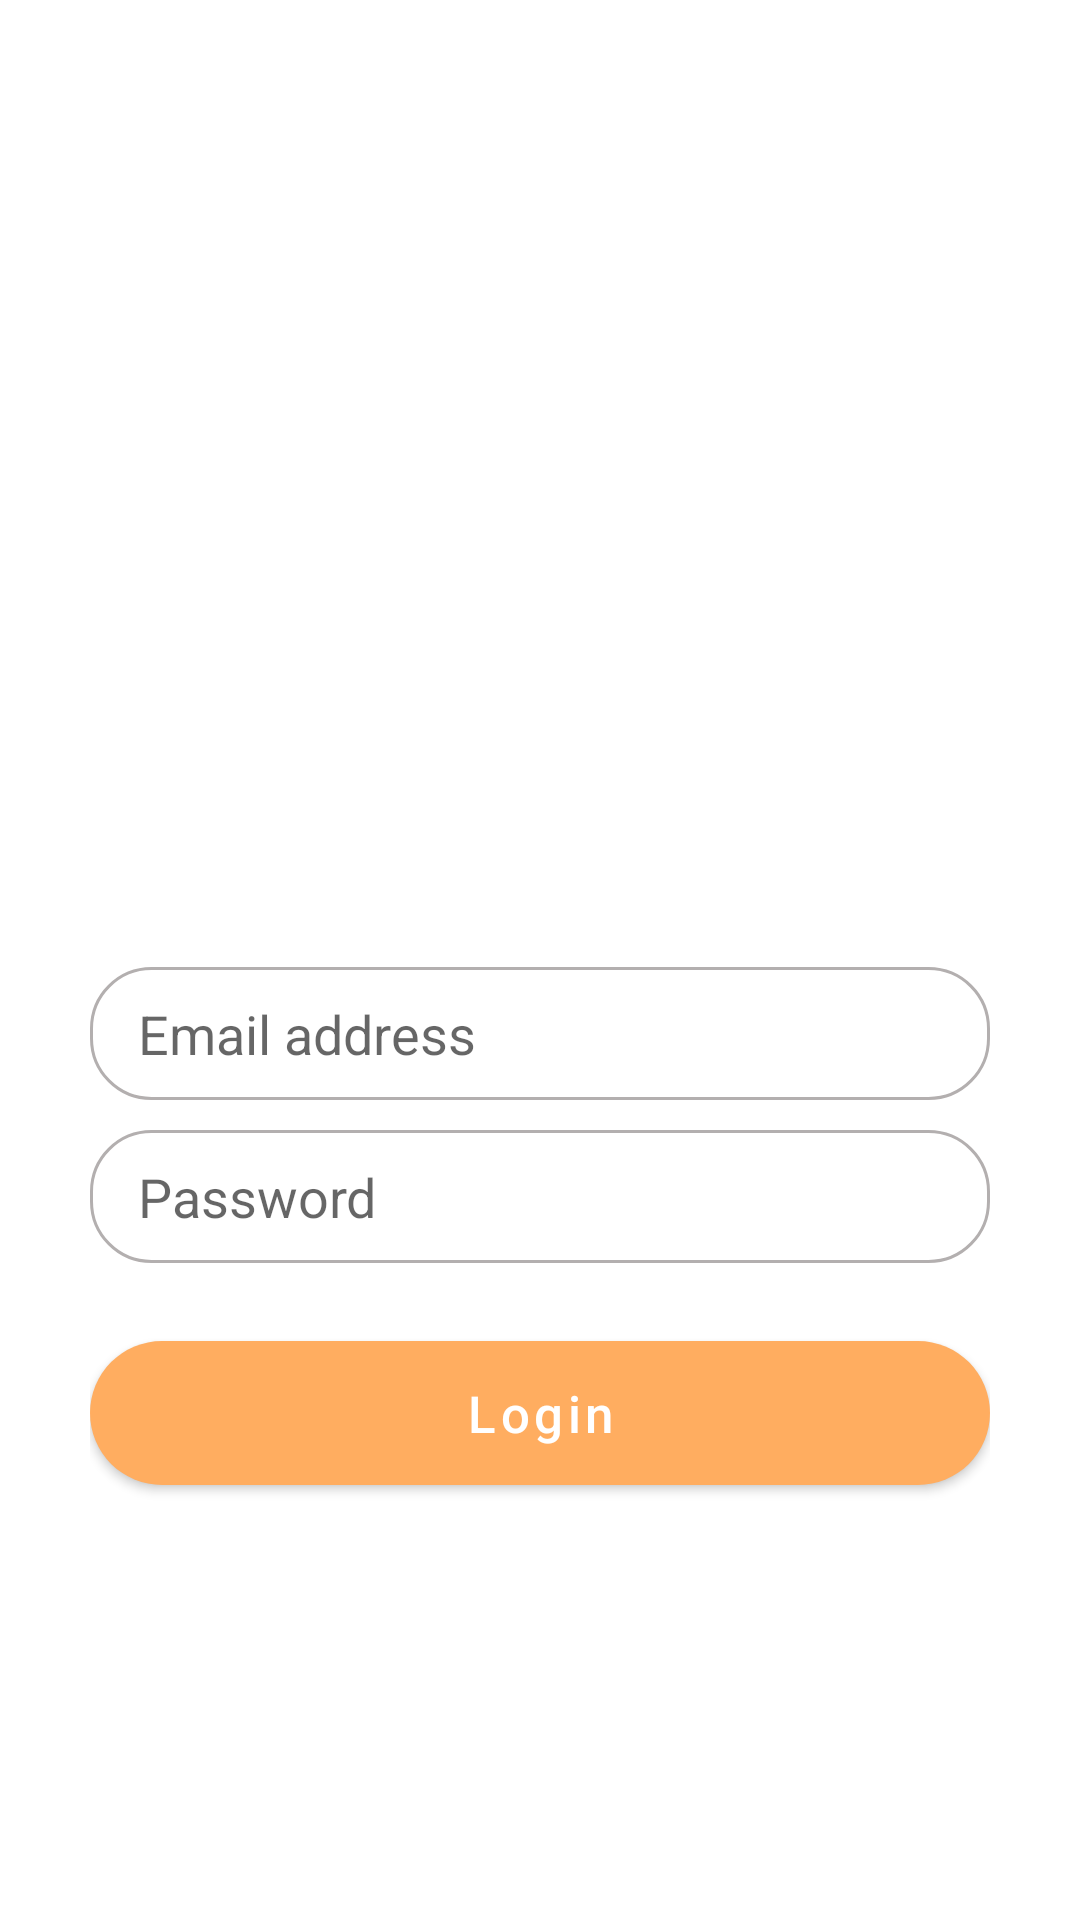

Reconstruct the res/layout file that produces this screen, plus the resources it refers to.
<!-- AndroidManifest.xml: application theme Theme.BaseHQ -->
<!-- res/layout/fragment_login.xml -->
<?xml version="1.0" encoding="utf-8"?>
<androidx.constraintlayout.widget.ConstraintLayout xmlns:android="http://schemas.android.com/apk/res/android"
    xmlns:app="http://schemas.android.com/apk/res-auto"
    xmlns:tools="http://schemas.android.com/tools"
    android:layout_width="match_parent"
    android:layout_height="match_parent"
    android:orientation="vertical"
    tools:context=".ui.LoginFragment">

    <ImageView
        android:id="@+id/image"
        android:layout_width="200dp"
        android:layout_height="180dp"
        android:layout_gravity="center"
        android:layout_marginTop="100dp"
        android:src="@drawable/category"
        app:layout_constraintEnd_toEndOf="parent"
        app:layout_constraintStart_toStartOf="parent"
        app:layout_constraintTop_toTopOf="parent"
        android:contentDescription="@string/logo" />

    <LinearLayout
        android:layout_width="match_parent"
        android:layout_height="wrap_content"
        android:layout_marginStart="30dp"
        android:layout_marginEnd="30dp"
        android:layout_marginBottom="100dp"
        android:orientation="vertical"
        app:layout_constraintBottom_toBottomOf="parent"
        app:layout_constraintTop_toBottomOf="@id/image"
        app:layout_constraintVertical_bias="0.52">

        <EditText
            android:id="@+id/etEmail"
            android:layout_width="match_parent"
            android:layout_height="wrap_content"
            android:layout_gravity="center"
            android:background="@drawable/text_input_grey_border"
            android:hint="@string/email_address"
            android:inputType="textEmailAddress"
            android:paddingStart="16dp"
            android:paddingEnd="16dp"
            android:textCursorDrawable="@drawable/cursor_color"
            android:autofillHints="emailAddress" />

        <EditText
            android:id="@+id/etPassword"
            android:layout_width="match_parent"
            android:layout_height="wrap_content"
            android:layout_gravity="center"
            android:layout_marginTop="10dp"
            android:background="@drawable/text_input_grey_border"
            android:hint="@string/password"
            android:imeOptions="actionGo"
            android:inputType="textPassword"
            android:paddingStart="16dp"
            android:autofillHints="password"
            android:paddingEnd="16dp"
            android:textCursorDrawable="@drawable/cursor_color" />

        <com.google.android.material.button.MaterialButton
            android:id="@+id/btnLogin"
            android:layout_width="match_parent"
            android:layout_height="60dp"
            android:layout_marginTop="20dp"
            android:text="@string/login"
            android:textAllCaps="false"
            android:textSize="17sp"
            app:cornerRadius="30dp" />


    </LinearLayout>


</androidx.constraintlayout.widget.ConstraintLayout>
<!-- resources referenced by this layout -->
<resources>
  <!-- drawable text_input_grey_border (drawable) -->
  <?xml version="1.0" encoding="utf-8"?>
  <shape xmlns:android="http://schemas.android.com/apk/res/android">
      <stroke
          android:width="1dp"
          android:color="@color/edit_text_color" />
      <padding
          android:bottom="10dp"
          android:left="5dp"
          android:right="5dp"
          android:top="10dp" />
      <corners android:radius="20dp" />
  </shape>
  <string name="email_address">Email address</string>
  <string name="login">Login</string>
  <string name="logo">logo</string>
  <string name="password">Password</string>
  <style name="Theme.BaseHQ" parent="Theme.MaterialComponents.DayNight.NoActionBar">
          
          <item name="colorPrimary">@color/orange</item>
          <item name="colorPrimaryVariant">@color/white</item>
          <item name="colorOnPrimary">@color/white</item>
          
          <item name="colorSecondary">@color/teal_200</item>
          <item name="colorSecondaryVariant">@color/teal_700</item>
          <item name="colorOnSecondary">@color/black</item>
          
          <item name="android:statusBarColor">?attr/colorPrimaryVariant</item>
          
          <item name="android:windowLightStatusBar">true</item>
          <item name="android:navigationBarColor">@color/white</item>
          <item name="android:windowLightNavigationBar">true</item>
          <item name="android:textColor">@color/black</item>
      </style>
  <color name="orange">#FFAD60</color>
  <color name="white">#FFFFFFFF</color>
  <color name="teal_200">#FF03DAC5</color>
  <color name="teal_700">#FF018786</color>
  <color name="black">#FF000000</color>
</resources>
